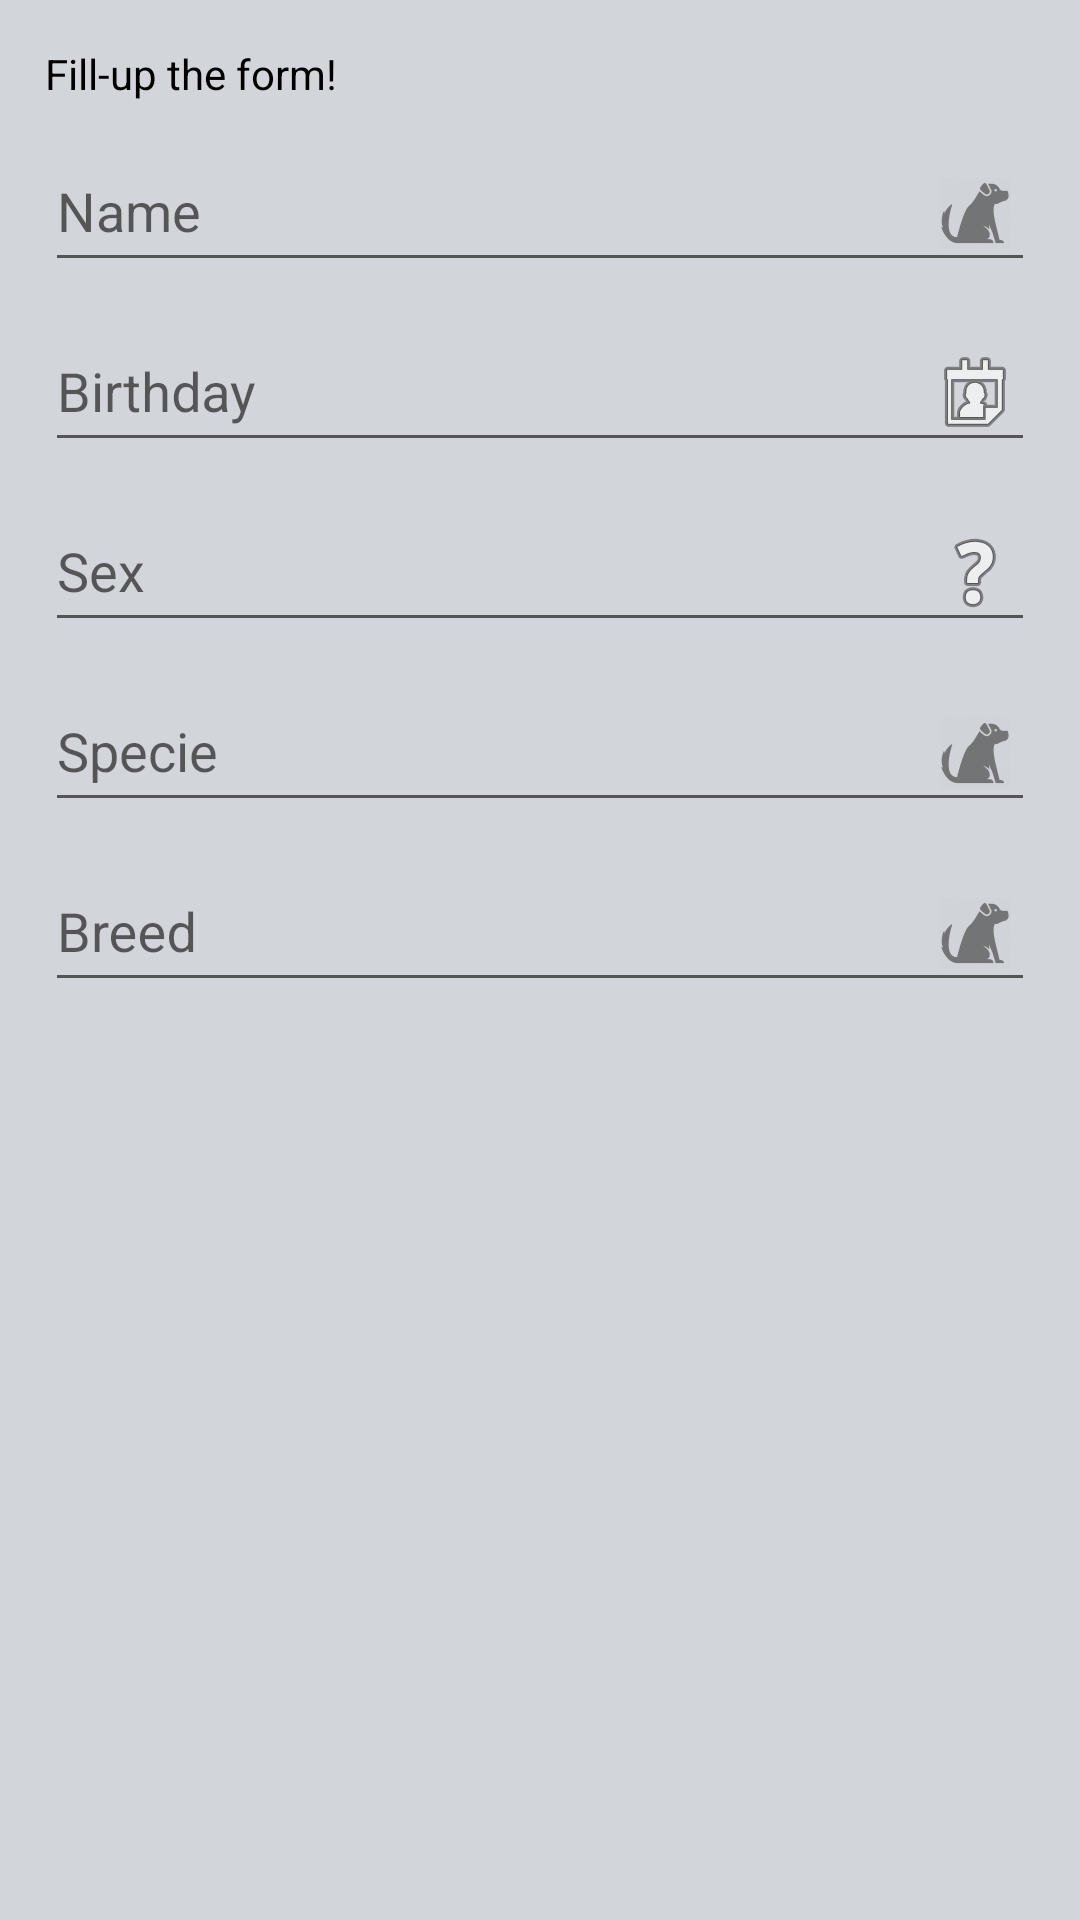

Write the Android layout XML for this screen, with the resource values it uses.
<!-- AndroidManifest.xml: application theme MaterialTheme -->
<!-- res/layout/add_pet_form.xml -->
<?xml version="1.0" encoding="utf-8"?>
<android.support.v4.widget.NestedScrollView
    xmlns:android="http://schemas.android.com/apk/res/android"
    xmlns:app="http://schemas.android.com/apk/res-auto"
    android:layout_width="match_parent"
    android:layout_height="match_parent"
    android:layout_marginBottom="10dp"
    app:layout_behavior="@string/appbar_scrolling_view_behavior">

        <LinearLayout
            android:layout_width="match_parent"
            android:layout_height="wrap_content"
            android:layout_margin="15dp"
            android:orientation="vertical">

            <TextView
                android:layout_width="wrap_content"
                android:layout_height="wrap_content"
                android:textAppearance="?android:attr/textAppearanceSmall"
                android:text="Fill-up the form!"
                android:id="@+id/textView3" />

            <android.support.design.widget.TextInputLayout
                android:id="@+id/inputLayoutFirstName"
                android:layout_width="match_parent"
                android:layout_height="wrap_content">
                <EditText
                    android:layout_width="match_parent"
                    android:layout_height="wrap_content"
                    android:inputType="textPersonName"
                    android:ems="10"
                    android:id="@+id/pet_form_name"
                    android:layout_alignParentTop="true"
                    android:layout_alignParentStart="true"
                    android:layout_alignParentEnd="true"
                    android:hint="Name"
                    android:drawableRight="@drawable/ic_mypet"/>
            </android.support.design.widget.TextInputLayout>

            <android.support.design.widget.TextInputLayout
                android:id="@+id/inputLayoutBirthday"
                android:layout_width="match_parent"
                android:layout_height="wrap_content">
                <EditText
                    android:layout_width="match_parent"
                    android:layout_height="wrap_content"
                    android:inputType="date"
                    android:ems="10"
                    android:id="@+id/pet_form_bday"
                    android:hint="Birthday"
                    android:focusable="false"
                    android:focusableInTouchMode="false"
                    android:drawableRight="@android:drawable/ic_menu_my_calendar"/>
            </android.support.design.widget.TextInputLayout>

            <android.support.design.widget.TextInputLayout
                android:id="@+id/inputLayoutSex"
                android:layout_width="match_parent"
                android:layout_height="wrap_content">
                    <EditText
                        android:layout_width="match_parent"
                        android:layout_height="wrap_content"
                        android:id="@+id/pet_form_sex"
                        android:ems="10"
                        android:hint="Sex"
                        android:focusable="false"
                        android:focusableInTouchMode="false"
                        android:drawableRight="@android:drawable/ic_menu_help"
                        android:singleLine="true" />
            </android.support.design.widget.TextInputLayout>

            <android.support.design.widget.TextInputLayout
                android:id="@+id/inputLayoutSpecie"
                android:layout_width="match_parent"
                android:layout_height="wrap_content">
                <EditText
                    android:layout_width="match_parent"
                    android:layout_height="wrap_content"
                    android:id="@+id/pet_form_specie"
                    android:ems="10"
                    android:hint="Specie"
                    android:drawableRight="@drawable/ic_mypet"
                    android:singleLine="true" />
            </android.support.design.widget.TextInputLayout>

            <android.support.design.widget.TextInputLayout
                android:id="@+id/inputLayoutBreed"
                android:layout_width="match_parent"
                android:layout_height="wrap_content">
                <EditText
                    android:layout_width="match_parent"
                    android:layout_height="wrap_content"
                    android:id="@+id/pet_form_breed"
                    android:ems="10"
                    android:hint="Breed"
                    android:drawableRight="@drawable/ic_mypet"
                    android:singleLine="true"
                    android:layout_marginBottom="20dp"/>
            </android.support.design.widget.TextInputLayout>

        </LinearLayout>
</android.support.v4.widget.NestedScrollView>
<!-- resources referenced by this layout -->
<resources>
  <!-- drawable ic_mypet: png bitmap (drawable-hdpi, 942 bytes) -->
  <style name="MaterialTheme" parent="ParentMaterialTheme">
  
      </style>
  <style name="ParentMaterialTheme" parent="Theme.AppCompat.Light.NoActionBar">
          
          <item name="android:windowBackground">@color/windowBackground</item>
          <item name="windowNoTitle">true</item>
          <item name="windowActionBar">false</item>
  
          
          <item name="android:textColor">#000000</item>
          <item name="colorPrimary">@color/colorPrimary.V</item>
          <item name="colorPrimaryDark">@color/colorPrimaryDark.V</item>
          <item name="colorAccent">@color/colorAccent.V</item>
  
      </style>
  <color name="windowBackground">#D2D5DA</color>
  <color name="colorPrimary.V">#673AB7</color>
  <color name="colorPrimaryDark.V">#512DA8</color>
  <color name="colorAccent.V">#FFA726</color>
</resources>
